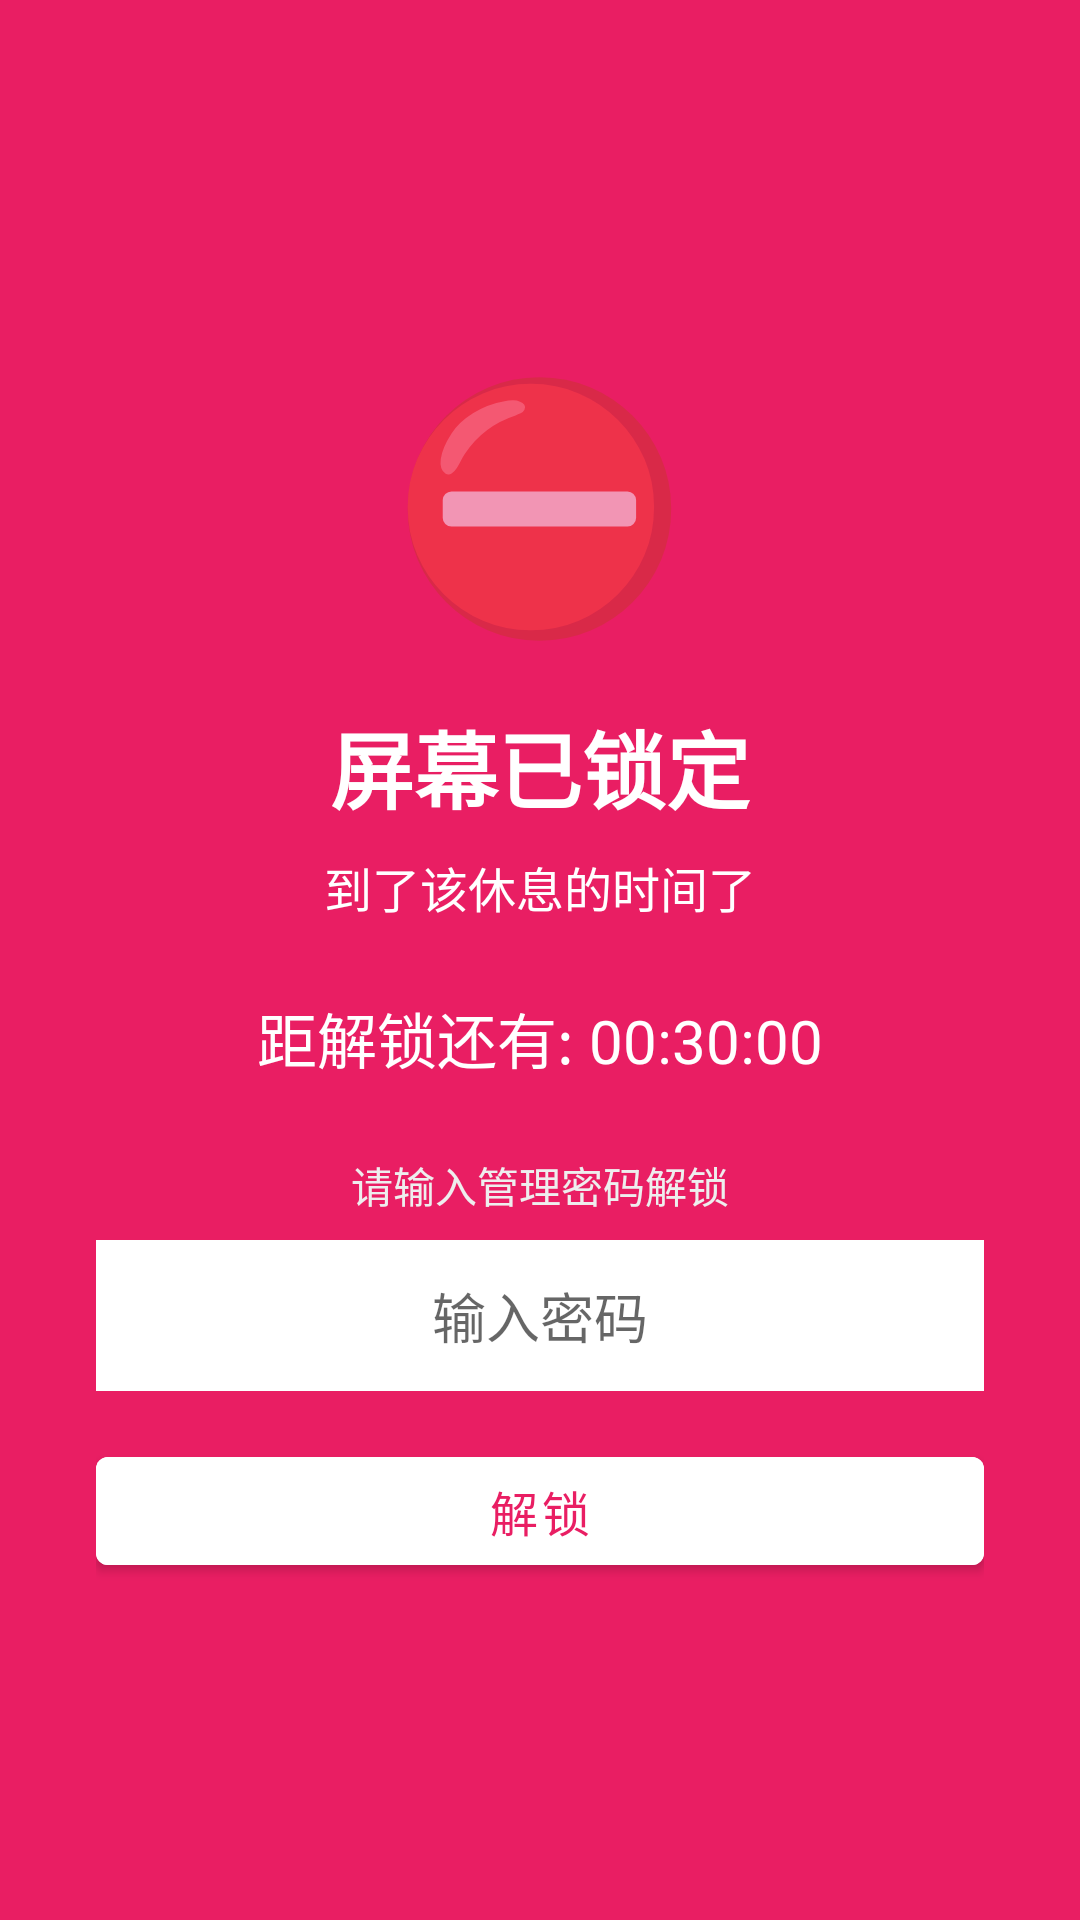

The Android layout XML behind this screen, and the referenced resources:
<!-- AndroidManifest.xml: activity theme Theme.LockScreen -->
<!-- res/layout/activity_lock_screen.xml -->
<?xml version="1.0" encoding="utf-8"?>
<LinearLayout xmlns:android="http://schemas.android.com/apk/res/android"
    android:layout_width="match_parent"
    android:layout_height="match_parent"
    android:background="#E91E63"
    android:gravity="center"
    android:orientation="vertical"
    android:padding="32dp">

    <TextView
        android:layout_width="wrap_content"
        android:layout_height="wrap_content"
        android:text="⛔"
        android:textSize="80sp" />

    <TextView
        android:layout_width="wrap_content"
        android:layout_height="wrap_content"
        android:layout_marginTop="16dp"
        android:text="屏幕已锁定"
        android:textColor="#FFFFFF"
        android:textSize="28sp"
        android:textStyle="bold" />

    <TextView
        android:id="@+id/tvLockReason"
        android:layout_width="wrap_content"
        android:layout_height="wrap_content"
        android:layout_marginTop="8dp"
        android:text="到了该休息的时间了"
        android:textColor="#FFFFFF"
        android:textSize="16sp" />

    <TextView
        android:id="@+id/tvRemainingTime"
        android:layout_width="wrap_content"
        android:layout_height="wrap_content"
        android:layout_marginTop="24dp"
        android:text="距解锁还有: 00:30:00"
        android:textColor="#FFFFFF"
        android:textSize="20sp" />

    <TextView
        android:id="@+id/tvTip"
        android:layout_width="wrap_content"
        android:layout_height="wrap_content"
        android:layout_marginTop="24dp"
        android:text="请输入管理密码解锁"
        android:textColor="#EEEEEE"
        android:textSize="14sp" />

    <EditText
        android:id="@+id/etPassword"
        android:layout_width="match_parent"
        android:layout_height="wrap_content"
        android:layout_marginTop="8dp"
        android:background="#FFFFFF"
        android:hint="输入密码"
        android:inputType="numberPassword"
        android:padding="12dp"
        android:textAlignment="center" />

    <Button
        android:id="@+id/btnUnlock"
        android:layout_width="match_parent"
        android:layout_height="wrap_content"
        android:layout_marginTop="16dp"
        android:backgroundTint="#FFFFFF"
        android:text="解锁"
        android:textColor="#E91E63"
        android:textSize="16sp" />

</LinearLayout>
<!-- resources referenced by this layout -->
<resources>
  <style name="Theme.LockScreen" parent="Theme.MaterialComponents.Light.NoActionBar">
          <item name="android:windowBackground">@color/colorError</item>
          <item name="android:windowFullscreen">true</item>
      </style>
  <color name="colorError">#E91E63</color>
</resources>
